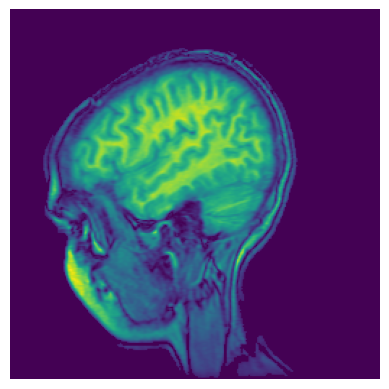

Here is the Python script that generated this plot:

import matplotlib.pyplot as plt
import matplotlib.cbook as cbook
import numpy as np
# Data are 256x256 16 bit integers.
with cbook.get_sample_data('s1045.ima.gz') as dfile:
    im = np.frombuffer(dfile.read(), np.uint16).reshape((256, 256))
fig, ax = plt.subplots(num="MRI_demo")
ax.imshow(im)
ax.axis('off')
plt.show()
